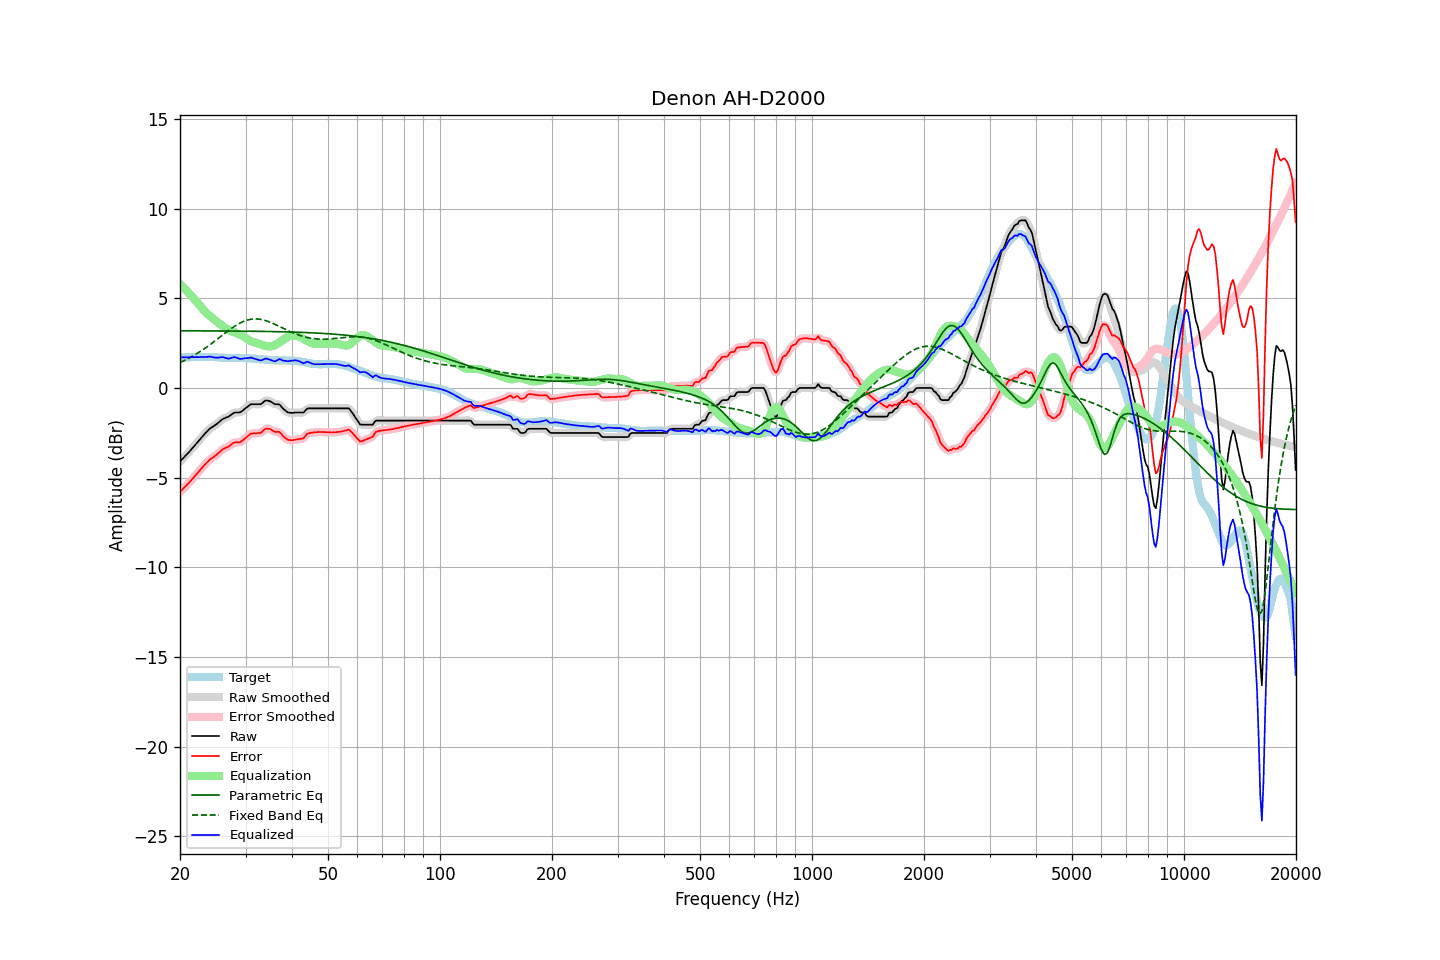

Values plotted in this chart, from the file beside it:
frequency, raw, error, smoothed, error_smoothed, equalization, parametric_eq, fixed_band_eq, equalized_raw, equalized_smoothed, target
20.00, -4.10, -5.80, -4.10, -5.80, 5.80, 3.18, 1.41, 1.70, 1.70, 1.70
20.20, -4.01, -5.71, -4.01, -5.71, 5.71, 3.18, 1.45, 1.70, 1.70, 1.70
20.40, -3.92, -5.62, -3.92, -5.62, 5.62, 3.18, 1.50, 1.70, 1.70, 1.70
20.61, -3.82, -5.53, -3.82, -5.53, 5.53, 3.18, 1.54, 1.71, 1.70, 1.71
20.81, -3.73, -5.44, -3.73, -5.44, 5.44, 3.18, 1.58, 1.71, 1.70, 1.71
21.02, -3.64, -5.35, -3.64, -5.34, 5.34, 3.18, 1.63, 1.70, 1.71, 1.71
21.23, -3.54, -5.25, -3.54, -5.25, 5.24, 3.18, 1.68, 1.70, 1.71, 1.71
21.44, -3.43, -5.15, -3.44, -5.15, 5.15, 3.18, 1.73, 1.72, 1.71, 1.72
21.66, -3.33, -5.05, -3.33, -5.04, 5.05, 3.18, 1.78, 1.71, 1.72, 1.72
21.87, -3.23, -4.94, -3.23, -4.94, 4.94, 3.18, 1.83, 1.71, 1.72, 1.72
22.09, -3.12, -4.83, -3.12, -4.84, 4.84, 3.18, 1.89, 1.72, 1.71, 1.72
22.31, -3.02, -4.74, -3.02, -4.74, 4.73, 3.18, 1.94, 1.71, 1.72, 1.72
22.54, -2.91, -4.63, -2.91, -4.63, 4.63, 3.18, 2.00, 1.71, 1.72, 1.71
22.76, -2.80, -4.52, -2.80, -4.52, 4.52, 3.18, 2.06, 1.72, 1.72, 1.72
22.99, -2.69, -4.41, -2.70, -4.42, 4.42, 3.18, 2.12, 1.73, 1.72, 1.72
23.22, -2.60, -4.32, -2.60, -4.32, 4.32, 3.18, 2.18, 1.72, 1.72, 1.72
23.45, -2.50, -4.22, -2.50, -4.22, 4.23, 3.18, 2.24, 1.73, 1.73, 1.72
23.69, -2.41, -4.13, -2.40, -4.13, 4.14, 3.18, 2.30, 1.73, 1.73, 1.72
23.92, -2.31, -4.04, -2.32, -4.04, 4.06, 3.18, 2.37, 1.75, 1.74, 1.73
24.16, -2.24, -3.96, -2.25, -3.97, 3.98, 3.18, 2.43, 1.74, 1.74, 1.72
24.40, -2.19, -3.91, -2.18, -3.91, 3.91, 3.18, 2.50, 1.72, 1.72, 1.72
24.65, -2.13, -3.85, -2.13, -3.85, 3.83, 3.18, 2.57, 1.70, 1.70, 1.72
24.89, -2.07, -3.78, -2.07, -3.78, 3.76, 3.18, 2.64, 1.69, 1.69, 1.71
25.14, -2.00, -3.71, -2.00, -3.71, 3.69, 3.18, 2.71, 1.69, 1.69, 1.71
25.39, -1.93, -3.63, -1.92, -3.62, 3.62, 3.18, 2.78, 1.69, 1.70, 1.70
25.65, -1.85, -3.55, -1.85, -3.54, 3.55, 3.18, 2.84, 1.70, 1.71, 1.70
25.91, -1.77, -3.46, -1.78, -3.47, 3.49, 3.17, 2.91, 1.72, 1.71, 1.69
26.16, -1.72, -3.41, -1.72, -3.40, 3.43, 3.17, 2.98, 1.71, 1.70, 1.69
26.43, -1.68, -3.36, -1.68, -3.36, 3.36, 3.17, 3.05, 1.68, 1.68, 1.68
26.69, -1.64, -3.31, -1.64, -3.32, 3.30, 3.17, 3.12, 1.66, 1.66, 1.67
26.96, -1.61, -3.28, -1.60, -3.27, 3.24, 3.17, 3.19, 1.63, 1.64, 1.67
27.23, -1.55, -3.22, -1.55, -3.22, 3.20, 3.17, 3.25, 1.65, 1.65, 1.67
27.50, -1.48, -3.14, -1.48, -3.15, 3.16, 3.17, 3.32, 1.68, 1.68, 1.66
27.77, -1.42, -3.08, -1.42, -3.09, 3.12, 3.17, 3.38, 1.70, 1.70, 1.66
28.05, -1.37, -3.04, -1.38, -3.05, 3.09, 3.17, 3.44, 1.72, 1.71, 1.67
28.33, -1.37, -3.04, -1.37, -3.04, 3.06, 3.17, 3.50, 1.69, 1.69, 1.67
28.62, -1.37, -3.04, -1.37, -3.04, 3.03, 3.17, 3.55, 1.66, 1.66, 1.67
28.90, -1.37, -3.04, -1.36, -3.03, 2.99, 3.17, 3.60, 1.62, 1.63, 1.67
29.19, -1.33, -3.00, -1.32, -2.99, 2.95, 3.17, 3.65, 1.62, 1.62, 1.67
29.48, -1.26, -2.92, -1.27, -2.93, 2.90, 3.17, 3.69, 1.64, 1.63, 1.67
29.78, -1.19, -2.85, -1.19, -2.85, 2.84, 3.16, 3.73, 1.65, 1.65, 1.66
30.08, -1.12, -2.77, -1.12, -2.78, 2.78, 3.16, 3.76, 1.66, 1.66, 1.65
30.38, -1.05, -2.70, -1.04, -2.70, 2.71, 3.16, 3.79, 1.66, 1.67, 1.65
30.68, -0.98, -2.63, -0.98, -2.62, 2.66, 3.16, 3.81, 1.67, 1.68, 1.65
30.99, -0.91, -2.55, -0.93, -2.57, 2.61, 3.16, 3.83, 1.70, 1.68, 1.64
31.30, -0.91, -2.55, -0.91, -2.54, 2.57, 3.16, 3.84, 1.66, 1.67, 1.64
31.61, -0.91, -2.54, -0.90, -2.53, 2.55, 3.16, 3.85, 1.64, 1.65, 1.63
31.93, -0.91, -2.53, -0.91, -2.53, 2.53, 3.16, 3.85, 1.62, 1.62, 1.62
32.24, -0.91, -2.52, -0.91, -2.53, 2.50, 3.16, 3.85, 1.59, 1.59, 1.61
32.57, -0.91, -2.51, -0.92, -2.52, 2.48, 3.16, 3.84, 1.57, 1.56, 1.60
32.89, -0.91, -2.51, -0.90, -2.50, 2.44, 3.15, 3.83, 1.53, 1.55, 1.60
33.22, -0.86, -2.46, -0.85, -2.44, 2.41, 3.15, 3.81, 1.55, 1.56, 1.60
33.55, -0.78, -2.37, -0.78, -2.37, 2.37, 3.15, 3.79, 1.59, 1.59, 1.59
33.89, -0.71, -2.28, -0.73, -2.31, 2.35, 3.15, 3.76, 1.64, 1.62, 1.57
34.23, -0.70, -2.27, -0.70, -2.27, 2.33, 3.15, 3.73, 1.63, 1.63, 1.57
34.57, -0.72, -2.28, -0.71, -2.27, 2.32, 3.15, 3.70, 1.60, 1.61, 1.56
34.92, -0.74, -2.30, -0.74, -2.30, 2.32, 3.15, 3.67, 1.58, 1.57, 1.56
35.27, -0.79, -2.35, -0.80, -2.35, 2.33, 3.14, 3.63, 1.54, 1.53, 1.56
35.62, -0.85, -2.40, -0.85, -2.40, 2.35, 3.14, 3.59, 1.50, 1.50, 1.55
35.97, -0.91, -2.45, -0.89, -2.43, 2.39, 3.14, 3.55, 1.48, 1.50, 1.54
... 635 more rows
